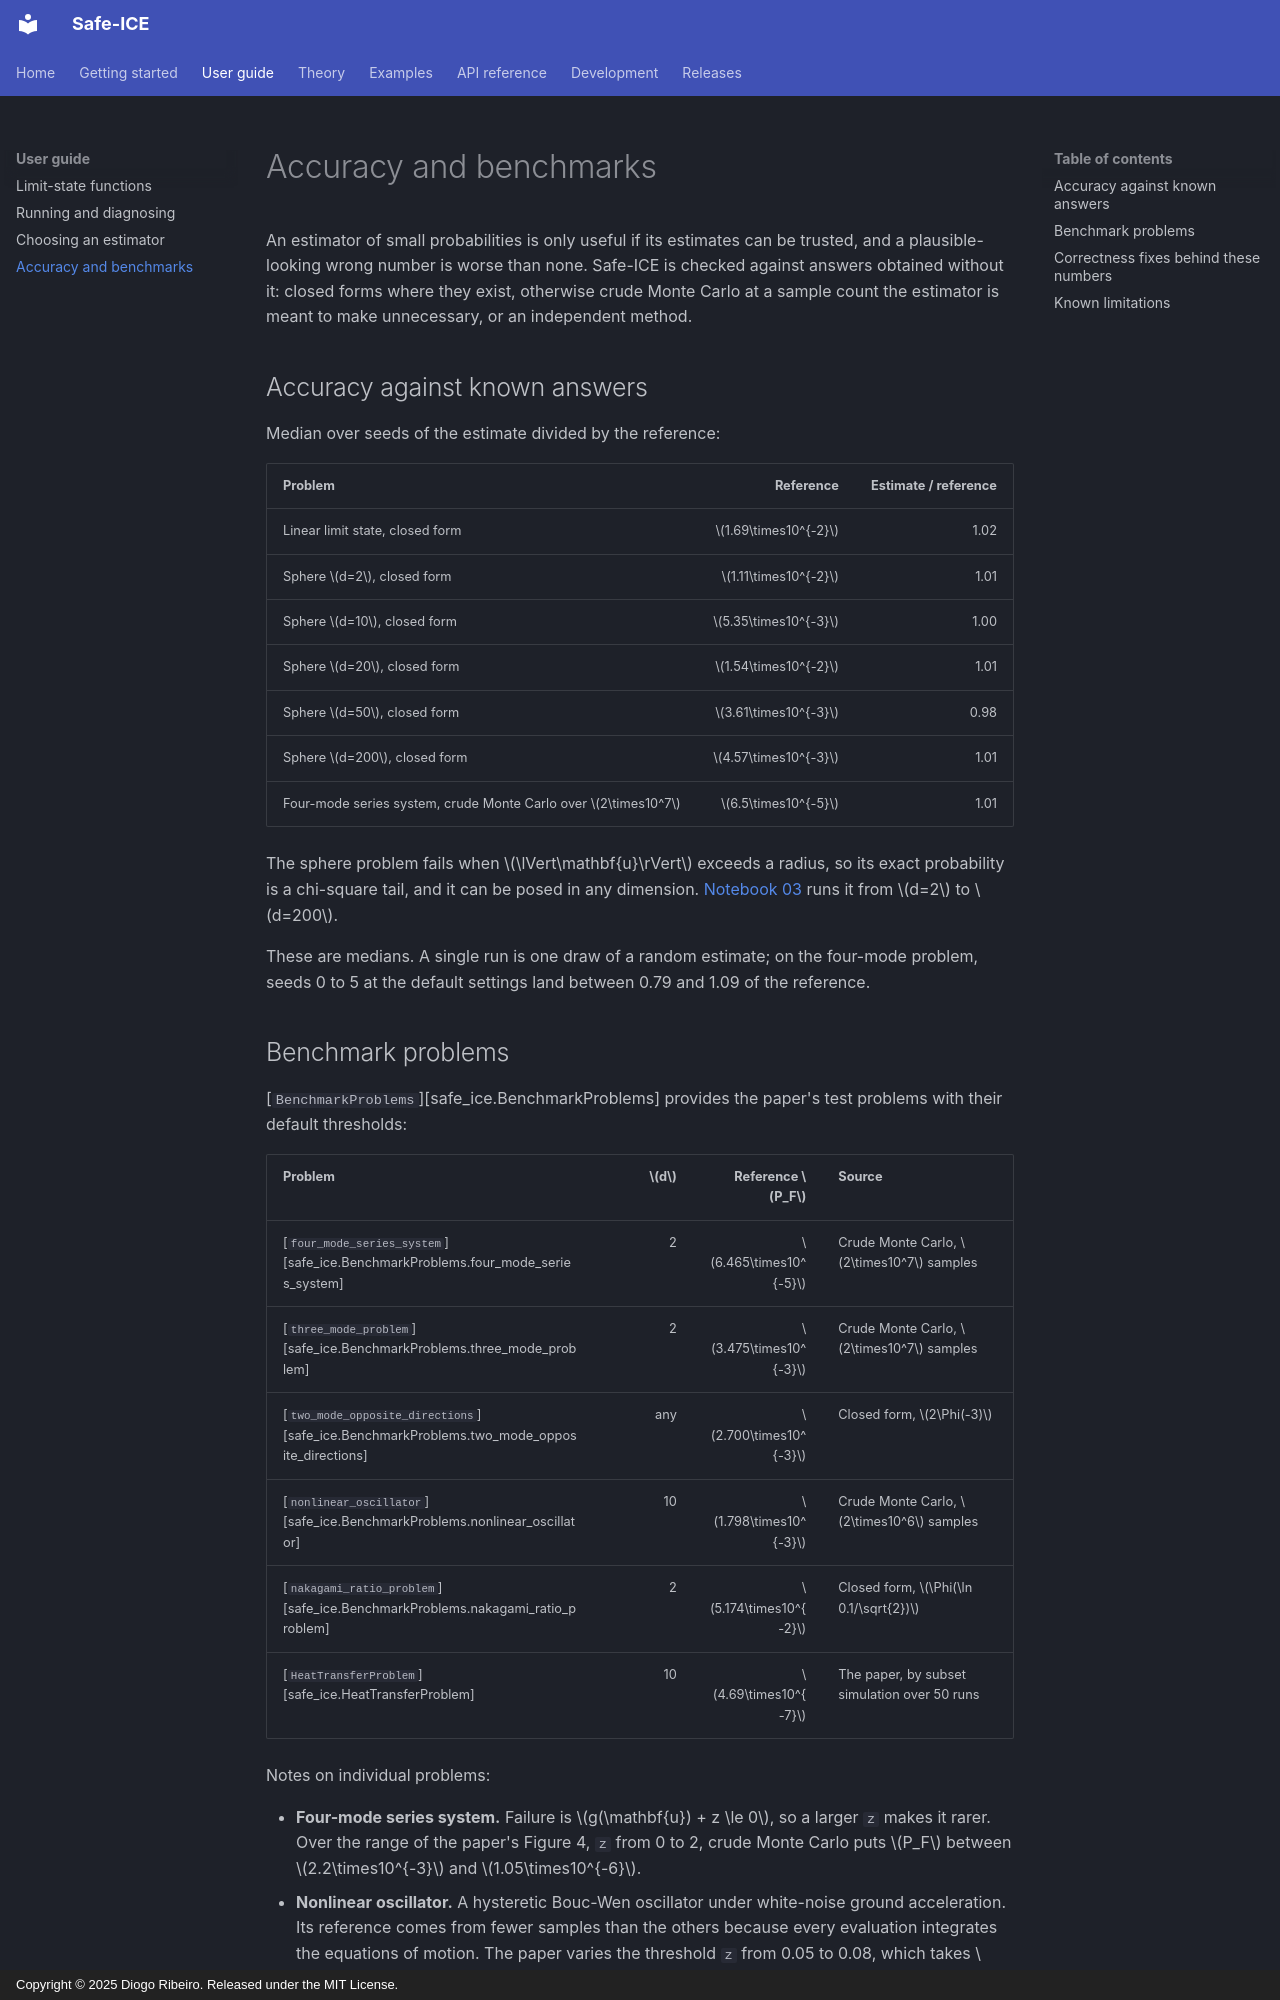

repository: DiogoRibeiro7/adaptive-importance-sampling · page: guide/accuracy/index.html · generator: mkdocs · copyright: Copyright © 2025 Diogo Ribeiro. Released under the MIT License.

# Accuracy and benchmarks

An estimator of small probabilities is only useful if its estimates can be
trusted, and a plausible-looking wrong number is worse than none. Safe-ICE is
checked against answers obtained without it: closed forms where they exist,
otherwise crude Monte Carlo at a sample count the estimator is meant to make
unnecessary, or an independent method.

## Accuracy against known answers

Median over seeds of the estimate divided by the reference:

| Problem | Reference | Estimate / reference |
| --- | ---: | ---: |
| Linear limit state, closed form | \(1.69\times10^{-2}\) | 1.02 |
| Sphere \(d=2\), closed form | \(1.11\times10^{-2}\) | 1.01 |
| Sphere \(d=10\), closed form | \(5.35\times10^{-3}\) | 1.00 |
| Sphere \(d=20\), closed form | \(1.54\times10^{-2}\) | 1.01 |
| Sphere \(d=50\), closed form | \(3.61\times10^{-3}\) | 0.98 |
| Sphere \(d=200\), closed form | \(4.57\times10^{-3}\) | 1.01 |
| Four-mode series system, crude Monte Carlo over \(2\times10^7\) | \(6.5\times10^{-5}\) | 1.01 |

The sphere problem fails when \(\lVert\mathbf{u}\rVert\) exceeds a radius, so its
exact probability is a chi-square tail, and it can be posed in any dimension.
[Notebook 03](../examples.md#notebooks) runs it from \(d=2\) to \(d=200\).

These are medians. A single run is one draw of a random estimate; on the
four-mode problem, seeds 0 to 5 at the default settings land between 0.79 and
1.09 of the reference.

## Benchmark problems

[`BenchmarkProblems`][safe_ice.BenchmarkProblems] provides the paper's test
problems with their default thresholds:

| Problem | \(d\) | Reference \(P_F\) | Source |
| --- | ---: | ---: | --- |
| [`four_mode_series_system`][safe_ice.BenchmarkProblems.four_mode_series_system] | 2 | \(6.465\times10^{-5}\) | Crude Monte Carlo, \(2\times10^7\) samples |
| [`three_mode_problem`][safe_ice.BenchmarkProblems.three_mode_problem] | 2 | \(3.475\times10^{-3}\) | Crude Monte Carlo, \(2\times10^7\) samples |
| [`two_mode_opposite_directions`][safe_ice.BenchmarkProblems.two_mode_opposite_directions] | any | \(2.700\times10^{-3}\) | Closed form, \(2\Phi(-3)\) |
| [`nonlinear_oscillator`][safe_ice.BenchmarkProblems.nonlinear_oscillator] | 10 | \(1.798\times10^{-3}\) | Crude Monte Carlo, \(2\times10^6\) samples |
| [`nakagami_ratio_problem`][safe_ice.BenchmarkProblems.nakagami_ratio_problem] | 2 | \(5.174\times10^{-2}\) | Closed form, \(\Phi(\ln 0.1/\sqrt{2})\) |
| [`HeatTransferProblem`][safe_ice.HeatTransferProblem] | 10 | \(4.69\times10^{-7}\) | The paper, by subset simulation over 50 runs |

Notes on individual problems:

- **Four-mode series system.** Failure is \(g(\mathbf{u}) + z \le 0\), so a
  larger `z` makes it rarer. Over the range of the paper's Figure 4, `z` from
  0 to 2, crude Monte Carlo puts \(P_F\) between \(2.2\times10^{-3}\) and
  \(1.05\times10^{-6}\).
- **Nonlinear oscillator.** A hysteretic Bouc-Wen oscillator under white-noise
  ground acceleration. Its reference comes from fewer samples than the others
  because every evaluation integrates the equations of motion. The paper varies
  the threshold `z` from 0.05 to 0.08, which takes \(P_F\) from
  \(1.8\times10^{-3}\) down to \(1.5\times10^{-7}\).
- **Nakagami ratio problem.** Not one of the paper's benchmarks; an extra
  exercise for the Nakagami machinery.
- **Heat transfer.** A steady heat equation with a lognormal conductivity field
  from a ten-term Karhunen-Loève expansion. Safe-ICE estimates
  \(2.83\times10^{-7}\), 0.60 of the paper's value, but on a 21×21
  finite-difference grid where the paper uses finite elements with 25,040
  triangles, so the two do not solve quite the same discretised problem.
